Run: headless pygame with SDL's dummy video driver; simulated clock (each Clock.tick advances the game by its frame time, no real sleeping); random seed 0; keys injected as events and as key.get_pressed() state; no mouse input.
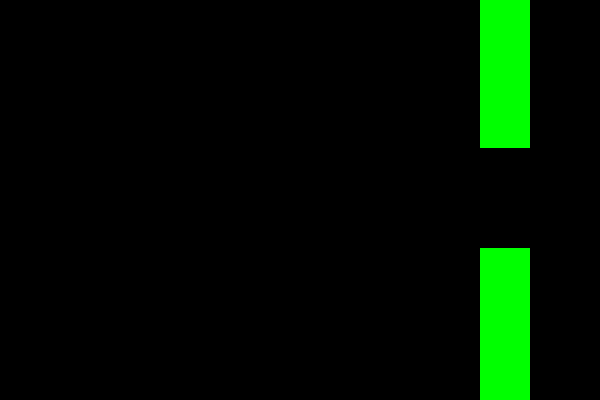
Frame 1 of 3 · flips 1–60 · no input
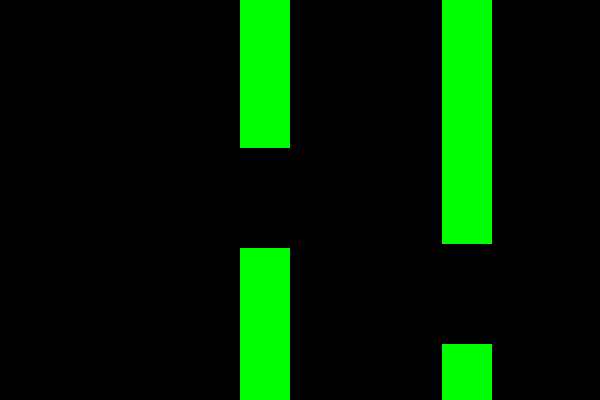
Frame 2 of 3 · flips 61–180 · tapped SPACE, RETURN · held RIGHT (→), D
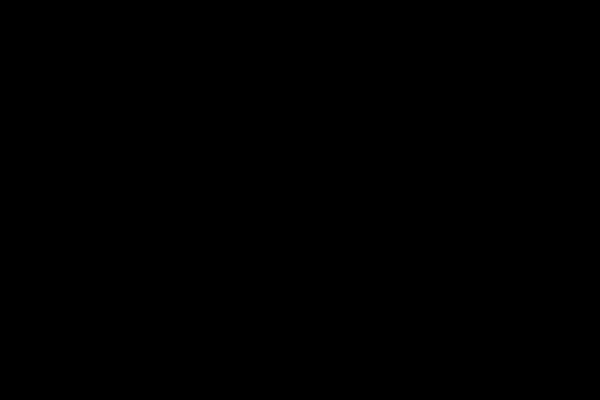
Frame 3 of 3 · flips 181–300 · held DOWN (↓), S (game ended)

The pygame program that drew these frames:

import pygame
import sys
import random

pygame.init()

# Các biến cơ bản
screen_width, screen_height = 600, 400
gravity = 0.25
bird_velocity = 0
bird_flap = -5
bird_y = screen_height // 2
bird_size = 20
pipe_width = 50
pipe_height = 300
pipe_gap = 100
pipe_distance = 200
pipes = []

# Màu sắc
white = (255, 255, 255)
green = (0, 255, 0)

# Khởi tạo màn hình
screen = pygame.display.set_mode((screen_width, screen_height))
pygame.display.set_caption("Flappy Bird")

# Hàm vẽ con chim
def draw_bird():
    pygame.draw.circle(screen, white, (50, bird_y), bird_size)

# Hàm vẽ ống
def draw_pipe(pipe_x, top_pipe_height):
    pygame.draw.rect(screen, green, (pipe_x, 0, pipe_width, top_pipe_height))
    pygame.draw.rect(screen, green, (pipe_x, top_pipe_height + pipe_gap, pipe_width, screen_height))

# Hàm kiểm tra va chạm
def check_collision(pipe_x, top_pipe_height):
    if bird_y < top_pipe_height or bird_y > top_pipe_height + pipe_gap:
        if 50 < pipe_x < 50 + pipe_width:
            return True
    return False

# Vòng lặp chính
clock = pygame.time.Clock()
running = True
while running:
    for event in pygame.event.get():
        if event.type == pygame.QUIT:
            running = False
        elif event.type == pygame.KEYDOWN:
            if event.key == pygame.K_SPACE:
                bird_velocity = bird_flap

    # Cập nhật vị trí của con chim
    bird_velocity += gravity
    bird_y += bird_velocity

    # Tạo ống mới và kiểm tra va chạm
    if len(pipes) == 0 or pipes[-1][0] < screen_width - pipe_distance:
        top_pipe_height = random.randint(50, screen_height - pipe_gap - 50)
        pipes.append((screen_width, top_pipe_height))

    # Di chuyển và vẽ ống
    pipes = [(pipe[0] - 2, pipe[1]) for pipe in pipes]
    pipes = [pipe for pipe in pipes if pipe[0] > -pipe_width]
    for pipe in pipes:
        draw_pipe(pipe[0], pipe[1])
        if check_collision(pipe[0], pipe[1]):
            print("Game Over!")
            running = False

    # Vẽ con chim
    draw_bird()

    # Cập nhật màn hình
    pygame.display.flip()

    # Đặt tốc độ khung hình
    clock.tick(60)

    # Xóa màn hình
    screen.fill((0, 0, 0))

pygame.quit()
sys.exit()
 
